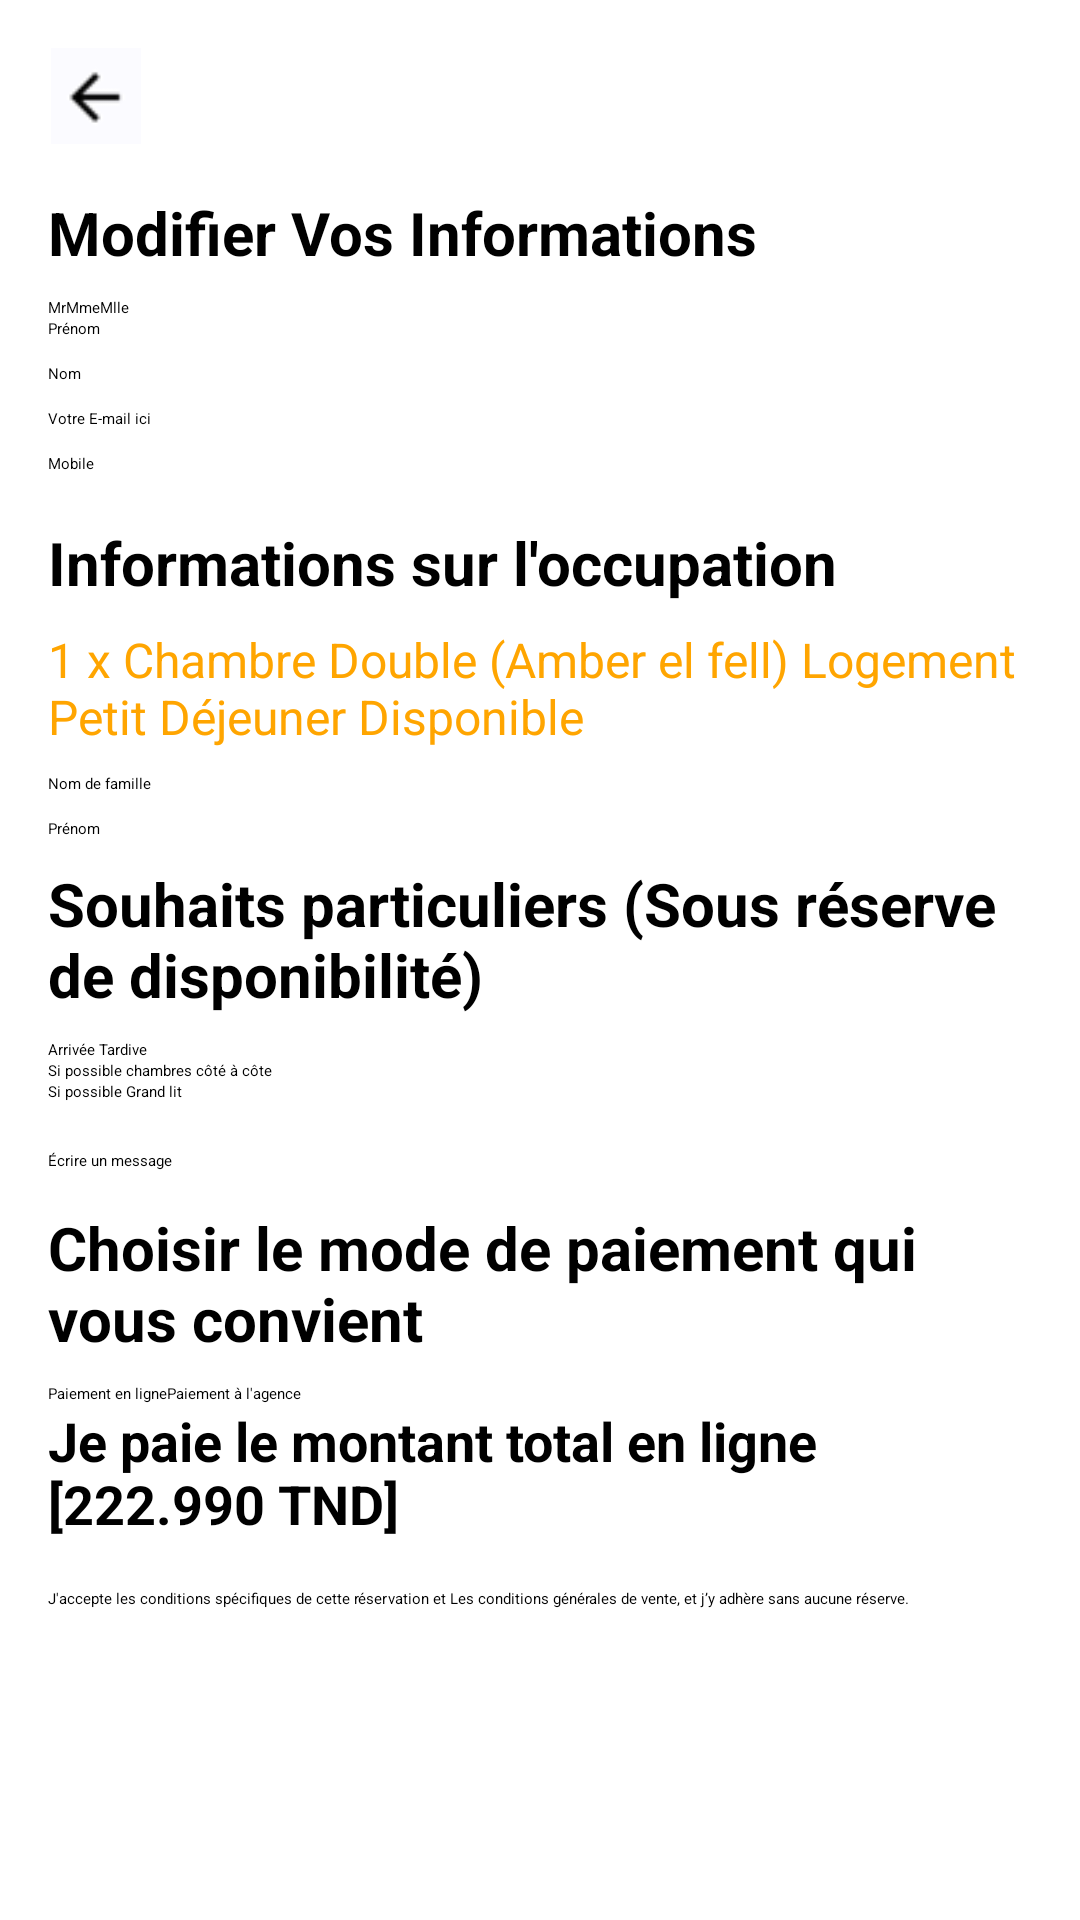

The Android layout XML behind this screen, and the referenced resources:
<!-- AndroidManifest.xml: application theme Theme.UserInterface -->
<!-- res/layout/activity_update_reservation.xml -->
<ScrollView xmlns:android="http://schemas.android.com/apk/res/android"
    android:layout_width="match_parent"
    android:layout_height="match_parent"
    android:background="#FFFFFF"
    android:id="@+id/main"
    android:padding="16dp">

    <LinearLayout
        android:layout_width="match_parent"
        android:layout_height="wrap_content"
        android:orientation="vertical">

        
        <ImageView
            android:id="@+id/back_icon"
            android:layout_width="32dp"
            android:layout_height="32dp"
            android:src="@drawable/ic_back"
            android:layout_marginBottom="16dp"
            android:contentDescription="Back"
            android:clickable="true"
            android:focusable="true" />

        
        <TextView
            android:layout_width="wrap_content"
            android:layout_height="wrap_content"
            android:text="Modifier Vos Informations"
            android:textSize="20sp"
            android:textColor="#000000"
            android:layout_marginBottom="8dp"
            android:textStyle="bold" />

        
        <RadioGroup
            android:id="@+id/radio_group_title"
            android:layout_width="wrap_content"
            android:layout_height="wrap_content"
            android:orientation="horizontal">

            <RadioButton
                android:id="@+id/radio_mr"
                android:layout_width="wrap_content"
                android:layout_height="wrap_content"
                android:text="Mr" />

            <RadioButton
                android:id="@+id/radio_mme"
                android:layout_width="wrap_content"
                android:layout_height="wrap_content"
                android:text="Mme" />

            <RadioButton
                android:id="@+id/radio_mlle"
                android:layout_width="wrap_content"
                android:layout_height="wrap_content"
                android:text="Mlle" />
        </RadioGroup>

        <EditText
            android:id="@+id/first_name"
            android:layout_width="match_parent"
            android:layout_height="wrap_content"
            android:hint="Prénom"
            android:layout_marginBottom="8dp" />

        <EditText
            android:id="@+id/last_name"
            android:layout_width="match_parent"
            android:layout_height="wrap_content"
            android:hint="Nom"
            android:layout_marginBottom="8dp" />

        <EditText
            android:id="@+id/email"
            android:layout_width="match_parent"
            android:layout_height="wrap_content"
            android:hint="Votre E-mail ici"
            android:inputType="textEmailAddress"
            android:layout_marginBottom="8dp" />

        <EditText
            android:id="@+id/phone"
            android:layout_width="match_parent"
            android:layout_height="wrap_content"
            android:hint="Mobile"
            android:inputType="phone"
            android:layout_marginBottom="16dp" />

        
        <TextView
            android:layout_width="wrap_content"
            android:layout_height="wrap_content"
            android:text="Informations sur l'occupation"
            android:textSize="20sp"
            android:textColor="#000000"
            android:layout_marginBottom="8dp"
            android:textStyle="bold" />

        
        <TextView
            android:id="@+id/room_details"
            android:layout_width="wrap_content"
            android:layout_height="wrap_content"
            android:text="1 x Chambre Double (Amber el fell) Logement Petit Déjeuner Disponible"
            android:textSize="16sp"
            android:textColor="#FFA500"
            android:layout_marginBottom="8dp" />

        
        <EditText
            android:id="@+id/occupant_last_name"
            android:layout_width="match_parent"
            android:layout_height="wrap_content"
            android:hint="Nom de famille"
            android:layout_marginBottom="8dp" />

        <EditText
            android:id="@+id/occupant_first_name"
            android:layout_width="match_parent"
            android:layout_height="wrap_content"
            android:hint="Prénom"
            android:layout_marginBottom="8dp" />

        
        <TextView
            android:layout_width="wrap_content"
            android:layout_height="wrap_content"
            android:text="Souhaits particuliers (Sous réserve de disponibilité)"
            android:textSize="20sp"
            android:textColor="#000000"
            android:layout_marginBottom="8dp"
            android:textStyle="bold" />

        <CheckBox
            android:id="@+id/check_late_arrival"
            android:layout_width="wrap_content"
            android:layout_height="wrap_content"
            android:text="Arrivée Tardive" />

        <CheckBox
            android:id="@+id/check_side_by_side"
            android:layout_width="wrap_content"
            android:layout_height="wrap_content"
            android:text="Si possible chambres côté à côte" />

        <CheckBox
            android:id="@+id/check_king_bed"
            android:layout_width="wrap_content"
            android:layout_height="wrap_content"
            android:text="Si possible Grand lit" />

        
        <EditText
            android:id="@+id/message"
            android:layout_width="match_parent"
            android:layout_height="wrap_content"
            android:hint="Écrire un message"
            android:layout_marginTop="16dp"
            android:inputType="textMultiLine"
            android:minLines="3"
            android:gravity="top" />

        
        <TextView
            android:layout_width="wrap_content"
            android:layout_height="wrap_content"
            android:text="Choisir le mode de paiement qui vous convient"
            android:textSize="20sp"
            android:textColor="#000000"
            android:layout_marginBottom="8dp"
            android:textStyle="bold" />

        <RadioGroup
            android:id="@+id/payment_radio_group"
            android:layout_width="match_parent"
            android:layout_height="wrap_content"
            android:orientation="horizontal">

            <RadioButton
                android:id="@+id/payment_online"
                android:layout_width="wrap_content"
                android:layout_height="wrap_content"
                android:text="Paiement en ligne" />

            <RadioButton
                android:id="@+id/payment_agency"
                android:layout_width="wrap_content"
                android:layout_height="wrap_content"
                android:text="Paiement à l'agence" />
        </RadioGroup>

        
        <TextView
            android:id="@+id/payment_info"
            android:layout_width="match_parent"
            android:layout_height="wrap_content"
            android:text="Je paie le montant total en ligne [222.990 TND]"
            android:textSize="18sp"
            android:textStyle="bold"
            android:layout_marginBottom="16dp" />

        
        <CheckBox
            android:id="@+id/terms_conditions"
            android:layout_width="wrap_content"
            android:layout_height="wrap_content"
            android:text="J'accepte les conditions spécifiques de cette réservation et Les conditions générales de vente, et j’y adhère sans aucune réserve."
            android:layout_marginBottom="16dp" />

        
        <Button
            android:id="@+id/update_button_id"
            android:layout_width="match_parent"
            android:layout_height="wrap_content"
            android:text="METTRE À JOUR VOTRE RÉSERVATION"
            android:backgroundTint="#4CAF50"
            android:textColor="#FFFFFF"
            android:textStyle="bold" />
    </LinearLayout>
</ScrollView>
<!-- resources referenced by this layout -->
<resources>
  <!-- drawable ic_back: png bitmap (drawable, 576 bytes) -->
</resources>
